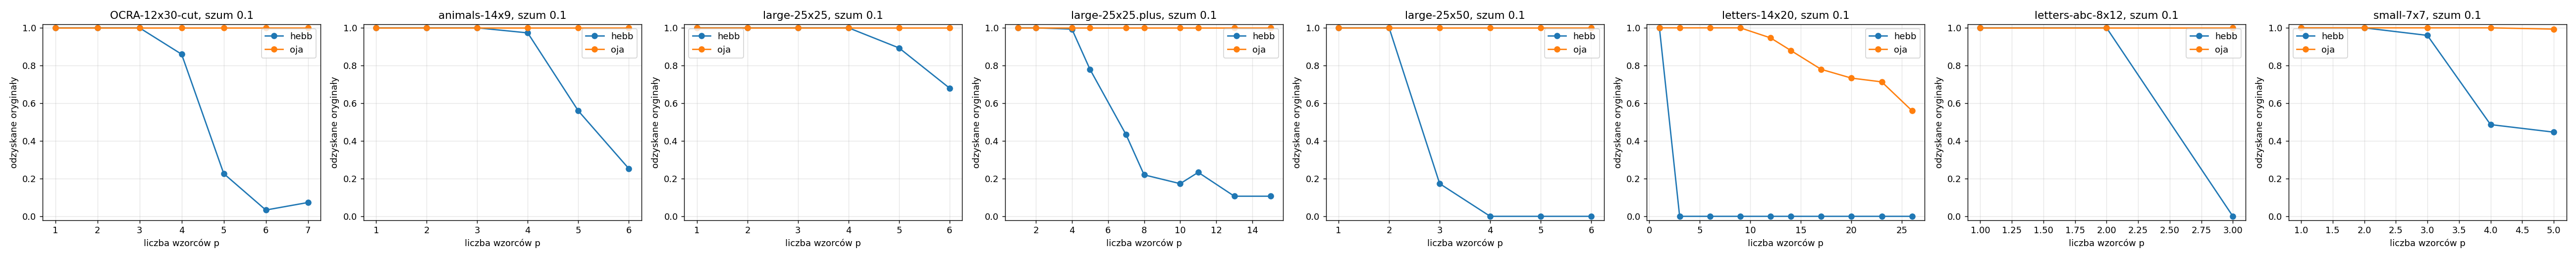

Source data for this figure (header and first rows):
dataset, rule, p, success
OCRA-12x30-cut, hebb, 1, 1.0
OCRA-12x30-cut, hebb, 2, 1.0
OCRA-12x30-cut, hebb, 3, 1.0
OCRA-12x30-cut, hebb, 4, 0.86
OCRA-12x30-cut, hebb, 5, 0.2267
OCRA-12x30-cut, hebb, 6, 0.03333
OCRA-12x30-cut, hebb, 7, 0.07333
OCRA-12x30-cut, oja, 1, 1.0
OCRA-12x30-cut, oja, 2, 1.0
OCRA-12x30-cut, oja, 3, 1.0
OCRA-12x30-cut, oja, 4, 1.0
OCRA-12x30-cut, oja, 5, 1.0
OCRA-12x30-cut, oja, 6, 1.0
OCRA-12x30-cut, oja, 7, 1.0
animals-14x9, hebb, 1, 1.0
animals-14x9, hebb, 2, 1.0
animals-14x9, hebb, 3, 1.0
animals-14x9, hebb, 4, 0.9733
animals-14x9, hebb, 5, 0.56
animals-14x9, hebb, 6, 0.2533
animals-14x9, oja, 1, 1.0
animals-14x9, oja, 2, 1.0
animals-14x9, oja, 3, 1.0
animals-14x9, oja, 4, 1.0
animals-14x9, oja, 5, 1.0
animals-14x9, oja, 6, 1.0
large-25x25, hebb, 1, 1.0
large-25x25, hebb, 2, 1.0
large-25x25, hebb, 3, 1.0
large-25x25, hebb, 4, 1.0
large-25x25, hebb, 5, 0.8933
large-25x25, hebb, 6, 0.68
large-25x25, oja, 1, 1.0
large-25x25, oja, 2, 1.0
large-25x25, oja, 3, 1.0
large-25x25, oja, 4, 1.0
large-25x25, oja, 5, 1.0
large-25x25, oja, 6, 1.0
large-25x25.plus, hebb, 1, 1.0
large-25x25.plus, hebb, 2, 1.0
large-25x25.plus, hebb, 4, 0.9933
large-25x25.plus, hebb, 5, 0.78
large-25x25.plus, hebb, 7, 0.4333
large-25x25.plus, hebb, 8, 0.22
large-25x25.plus, hebb, 10, 0.1733
large-25x25.plus, hebb, 11, 0.2333
large-25x25.plus, hebb, 13, 0.1067
large-25x25.plus, hebb, 15, 0.1067
large-25x25.plus, oja, 1, 1.0
large-25x25.plus, oja, 2, 1.0
large-25x25.plus, oja, 4, 1.0
large-25x25.plus, oja, 5, 1.0
large-25x25.plus, oja, 7, 1.0
large-25x25.plus, oja, 8, 1.0
large-25x25.plus, oja, 10, 1.0
large-25x25.plus, oja, 11, 1.0
large-25x25.plus, oja, 13, 1.0
large-25x25.plus, oja, 15, 1.0
large-25x50, hebb, 1, 1.0
large-25x50, hebb, 2, 1.0
... 46 more rows
